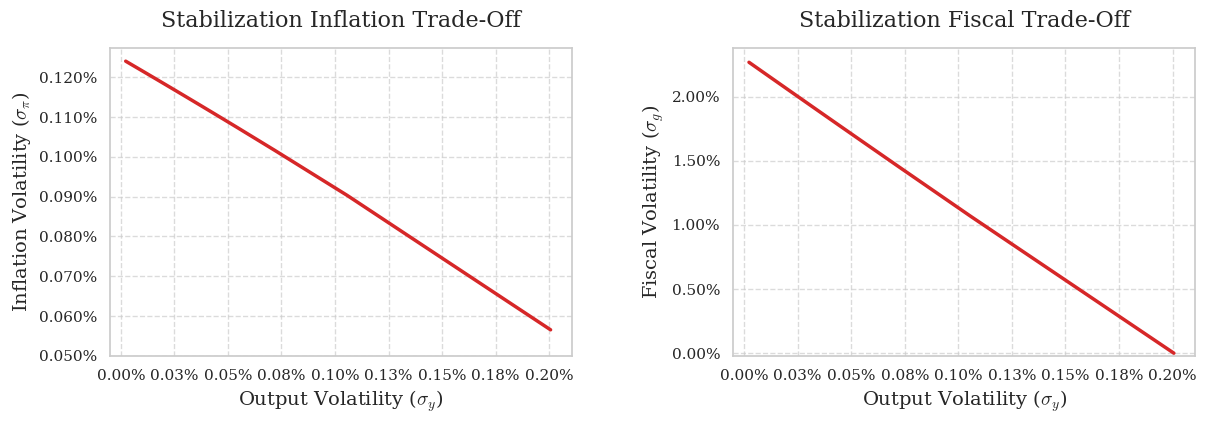

This chart was generated by the following Python code:
import numpy as np
import matplotlib.pyplot as plt
import matplotlib.ticker as mtick
import seaborn as sns

sns.set_theme(style="whitegrid", palette="colorblind")
plt.rcParams.update({
    'font.size': 12,
    'axes.labelsize': 14,
    'font.family': 'serif',
    'mathtext.fontset': 'cm',
})

beta = 0.99
gamma = 0.25
theta = 0.75
varphi = 3
rho_a = 0.95

def solve(tau, periods=100):
    lambda_ = (1 - theta) * (1 - beta * theta) / theta
    omega = lambda_ * ((1 + gamma * tau) / (1 - gamma) + varphi)
    psi = omega * (1 - gamma) / (1 + gamma * tau)
    b_coeff = -(1 + beta + psi)

    delta = (-b_coeff - np.sqrt(b_coeff**2 - 4 * beta)) / (2 * beta)
    phi = (lambda_ * (1 + varphi)) / (beta * (delta + rho_a) + b_coeff)

    a = np.zeros(periods)
    p = np.zeros(periods)
    pi = np.zeros(periods)
    y = np.zeros(periods)
    g = np.zeros(periods)

    a[0] = -1.0
    p[0] = phi * a[0]
    pi[0] = p[0]
    y[0] = -((1 - gamma) / (1 + gamma * tau)) * p[0]
    g[0] = -tau * y[0]

    for t in range(1, periods):
        a[t] = rho_a * a[t - 1]
        p[t] = delta * p[t - 1] + phi * a[t]
        pi[t] = p[t] - p[t - 1]
        y[t] = -((1 - gamma) / (1 + gamma * tau)) * p[t]
        g[t] = -tau * y[t]

    return y, pi, g

tau_grid = np.linspace(0, 1000, 100)

std_y = []
std_pi = []
std_g = []

for t_val in tau_grid:
    y_sim, pi_sim, g_sim = solve(tau=t_val)

    std_y.append(np.std(y_sim))
    std_pi.append(np.std(pi_sim))
    std_g.append(np.std(g_sim))

colors = sns.color_palette("tab10", n_colors=4)
color = colors[3]


fig, axs = plt.subplots(1, 2, figsize=(14, 4))

axs[0].plot(std_y, std_pi, color=color, linewidth=2.5)

axs[0].set_title('Stabilization Inflation Trade-Off', fontsize=16, pad=15)

axs[0].set_xlabel(
    r'Output Volatility ($\sigma_y$)',
    fontsize=14
)

axs[0].set_ylabel(
    r'Inflation Volatility ($\sigma_\pi$)',
    fontsize=14
)

axs[0].set_xlim(left=-0.005)
axs[0].set_ylim(bottom=0.05)

axs[0].xaxis.set_major_formatter(
    mtick.PercentFormatter(xmax=100, decimals=2)
)

axs[0].yaxis.set_major_formatter(
    mtick.PercentFormatter(xmax=100, decimals=3)
)

axs[1].plot(std_y, std_g, color=color, linewidth=2.5)

axs[1].set_title('Stabilization Fiscal Trade-Off', fontsize=16, pad=15)

axs[1].set_xlabel(
    r'Output Volatility ($\sigma_y$)',
    fontsize=14
)

axs[1].set_ylabel(
    r'Fiscal Volatility ($\sigma_g$)',
    fontsize=14
)

axs[1].set_xlim(left=-0.005)
axs[1].set_ylim(bottom=-0.02)

axs[1].xaxis.set_major_formatter(
    mtick.PercentFormatter(xmax=100, decimals=2)
)

axs[1].yaxis.set_major_formatter(
    mtick.PercentFormatter(xmax=100, decimals=2)
)

for ax in axs.flat:
    ax.grid(True, linestyle='--', alpha=0.7)

plt.subplots_adjust(wspace=0.35)

plt.savefig(
    'Volatility_Tradeoffs.pdf',
    format='pdf',
    bbox_inches='tight'
)

coef_pi = np.polyfit(std_y, std_pi, 1)
coef_g  = np.polyfit(std_y, std_g, 1)

m_pi, b_pi = coef_pi
m_g,  b_g  = coef_g

print("Domestic Inflation Trade-Off Line:")
print(f"sigma_pi = {m_pi:.6f} * sigma_y + {b_pi:.6f}")

print("\nFiscal Trade-Off Line:")
print(f"sigma_g = {m_g:.6f} * sigma_y + {b_g:.6f}")
